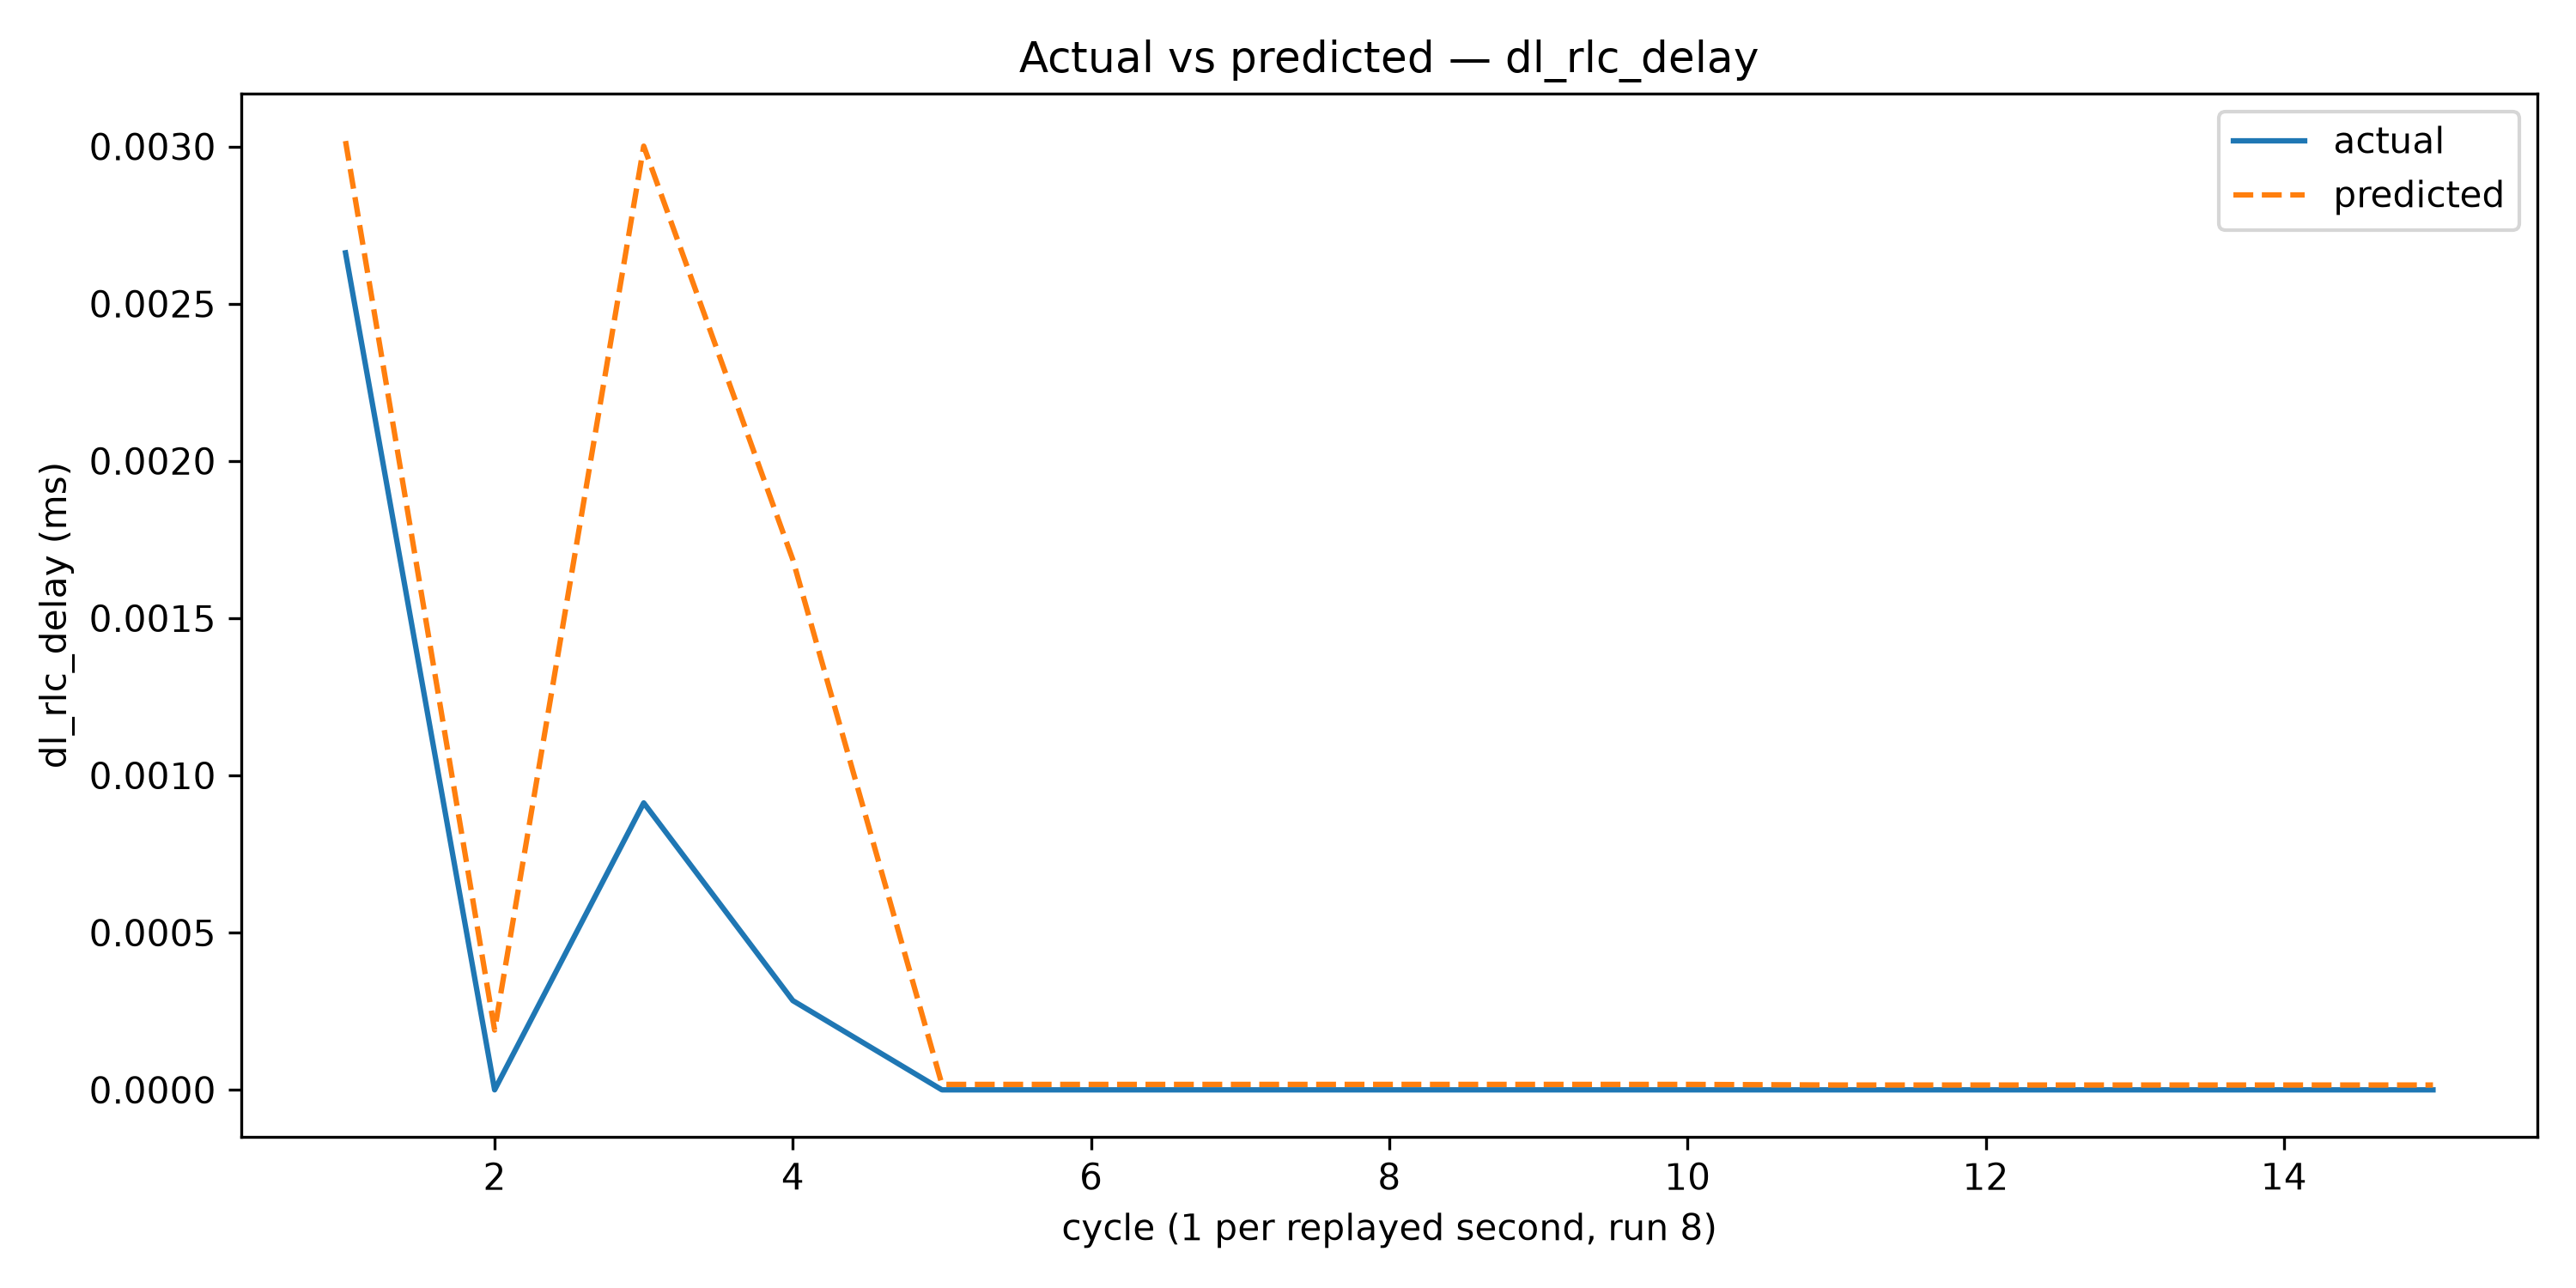

The data file committed next to this chart (first rows):
cycle, actual, predicted
1, 2.662, 3.017
2, 0.0, 0.1901
3, 0.9126, 3.001
4, 0.2838, 1.686
5, 0.0, 0.01736
6, 0.0, 0.01735
7, 0.0, 0.01735
8, 0.0, 0.01738
9, 0.0, 0.01736
10, 0.0, 0.01735
11, 0.0, 0.01539
12, 0.0, 0.01539
13, 0.0, 0.01539
14, 0.0, 0.01539
15, 0.0, 0.01539
